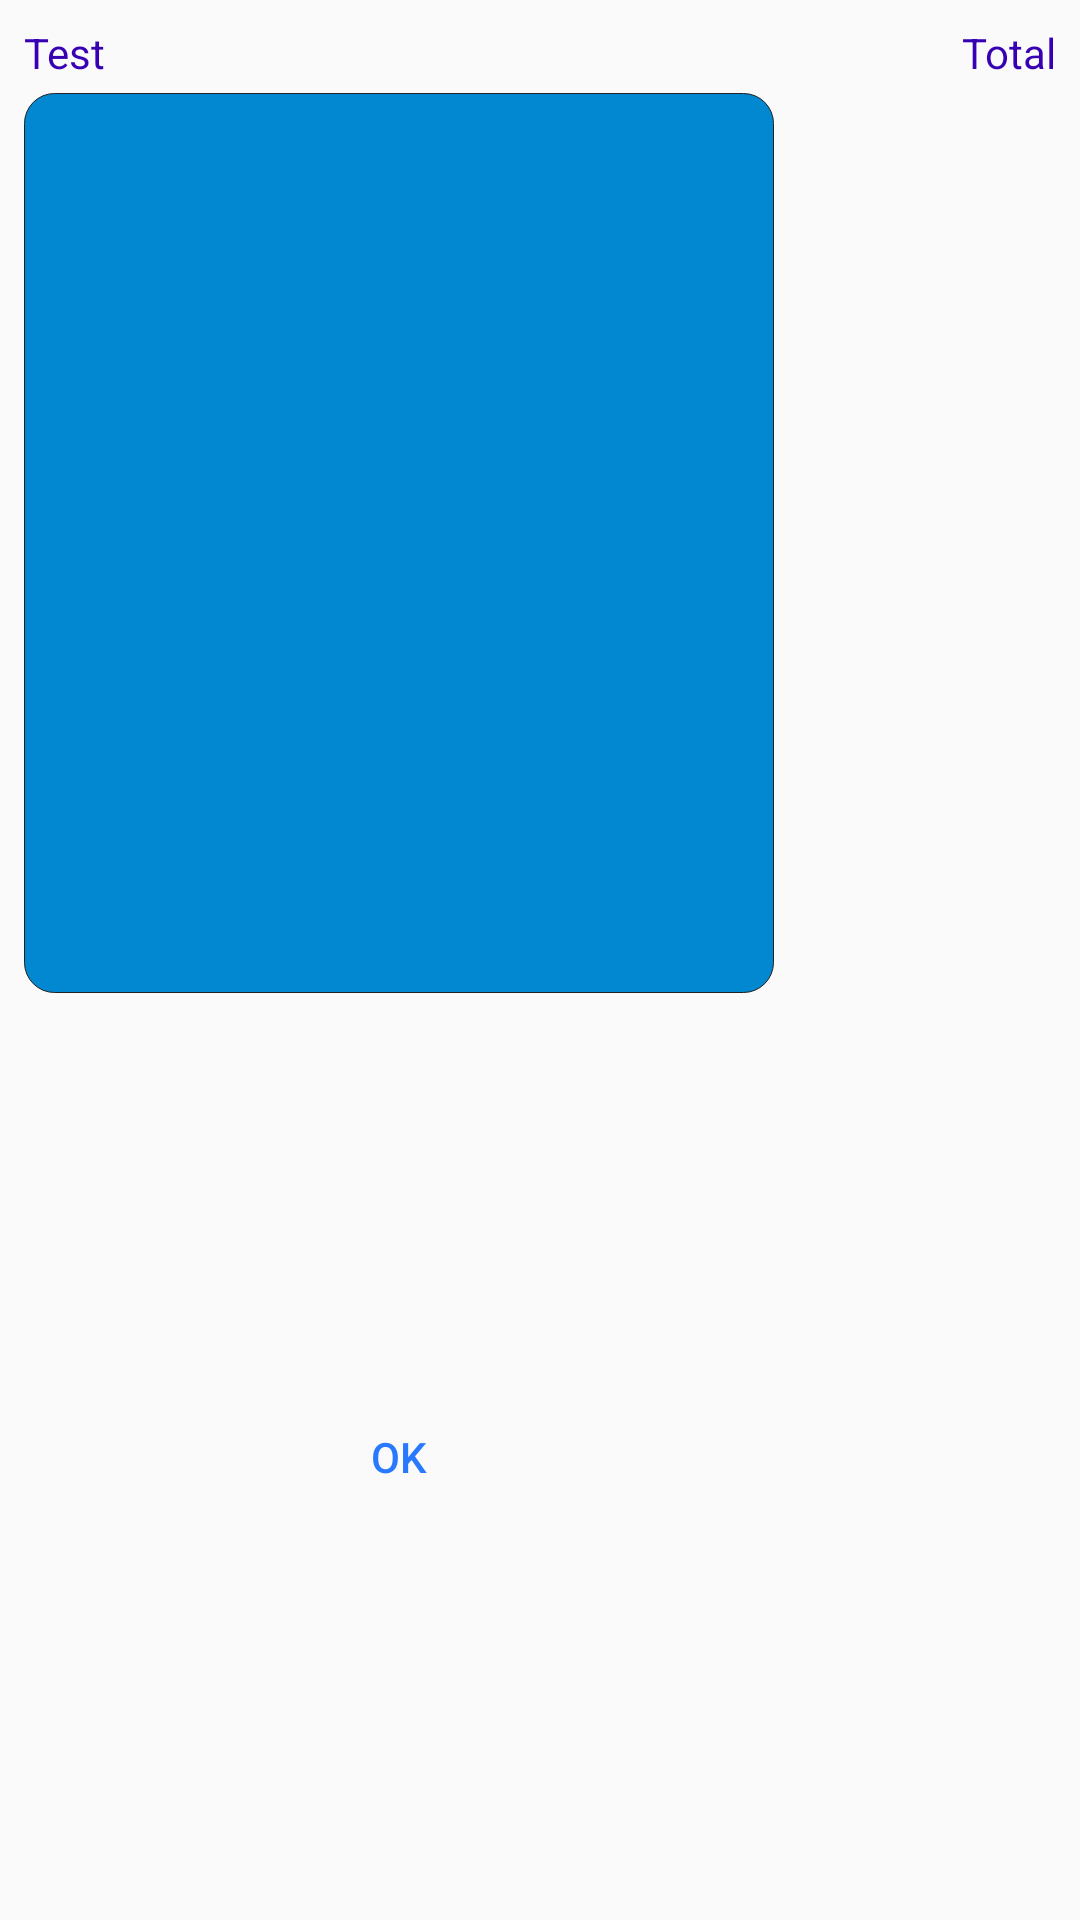

Reconstruct the res/layout file that produces this screen, plus the resources it refers to.
<!-- AndroidManifest.xml: application theme AppTheme -->
<!-- res/layout/dialog_transaction_info.xml -->
<?xml version="1.0" encoding="utf-8"?>
<androidx.constraintlayout.widget.ConstraintLayout xmlns:android="http://schemas.android.com/apk/res/android"
    xmlns:app="http://schemas.android.com/apk/res-auto"
    xmlns:tools="http://schemas.android.com/tools"
    android:layout_width="wrap_content"
    android:layout_height="wrap_content"
    android:orientation="vertical">

    <TextView
        android:id="@+id/tvDialogReviewTransCategName"
        android:layout_width="wrap_content"
        android:layout_height="wrap_content"
        android:layout_marginStart="8dp"
        android:layout_marginLeft="8dp"
        android:layout_marginTop="8dp"
        android:text="Test"
        android:textColor="@color/design_default_color_primary_dark"
        app:layout_constraintStart_toStartOf="parent"
        app:layout_constraintTop_toTopOf="parent" />

    <TextView
        android:id="@+id/tvDialogReviewTransCategTotal"
        android:layout_width="wrap_content"
        android:layout_height="wrap_content"
        android:layout_marginEnd="8dp"
        android:layout_marginRight="8dp"
        android:text="@string/total"
        android:textColor="@color/design_default_color_primary_dark"
        app:layout_constraintBaseline_toBaselineOf="@+id/tvDialogReviewTransCategName"
        app:layout_constraintEnd_toEndOf="parent" />

    <ListView
        android:id="@+id/lvDialogShowTrans"
        android:layout_width="250dp"
        android:layout_height="300dp"
        android:layout_marginTop="4dp"
        android:background="@drawable/item_date_plus"
        app:layout_constraintEnd_toEndOf="@+id/tvDialogReviewTransCategTotal"
        app:layout_constraintHorizontal_bias="0.0"
        app:layout_constraintStart_toStartOf="@+id/tvDialogReviewTransCategName"
        app:layout_constraintTop_toBottomOf="@+id/tvDialogReviewTransCategTotal" />

    <Button
        android:id="@+id/btnDialogTransYes"
        style="@style/Widget.AppCompat.Button.ButtonBar.AlertDialog"
        android:layout_width="wrap_content"
        android:layout_height="wrap_content"
        android:text="@android:string/ok"
        app:layout_constraintBottom_toBottomOf="parent"
        app:layout_constraintEnd_toEndOf="@+id/lvDialogShowTrans"
        app:layout_constraintStart_toStartOf="@+id/lvDialogShowTrans"
        app:layout_constraintTop_toBottomOf="@+id/lvDialogShowTrans" />

</androidx.constraintlayout.widget.ConstraintLayout>
<!-- resources referenced by this layout -->
<resources>
  <!-- drawable item_date_plus (drawable) -->
  <?xml version="1.0" encoding="utf-8"?>
  <shape xmlns:android="http://schemas.android.com/apk/res/android">
      <solid android:color="#0288D1" />
      
      <stroke
          android:width="0.1dp"
          android:color= "#212121"/>
      
      <corners android:radius="10dp" />
  </shape>
  <string name="total">Total</string>
  <style name="AppTheme" parent="Theme.AppCompat.DayNight">
          
          <item name="colorPrimaryDark">#222222</item>
          <item name="colorAccent">#2979FF</item>
          <item name="colorPrimary">#E8EAF6</item>
  
          <item name="android:actionBarStyle">@style/MyActionBar</item>
  
          <item name="android:windowActionBarOverlay">true</item>
          
          <item name="actionBarStyle">@style/ThemeActionBar</item>
          <item name="windowActionBarOverlay">true</item>
      </style>
  <style name="MyActionBar" parent="@style/Theme.AppCompat.DayNight">
          <item name="android:titleTextStyle">@style/TitleBarTextColor</item>
          <item name="android:background">#FFFF</item>
      </style>
  <style name="ThemeActionBar" parent="Widget.AppCompat.Light.ActionBar.Solid">
          <item name="android:background">@null</item>
          
          <item name="background">@null</item>
      </style>
  <style name="TitleBarTextColor" parent="@style/TextAppearance.AppCompat.Widget.ActionBar.Title">
          <item name="android:textColor">#D2D3</item>
      </style>
</resources>
